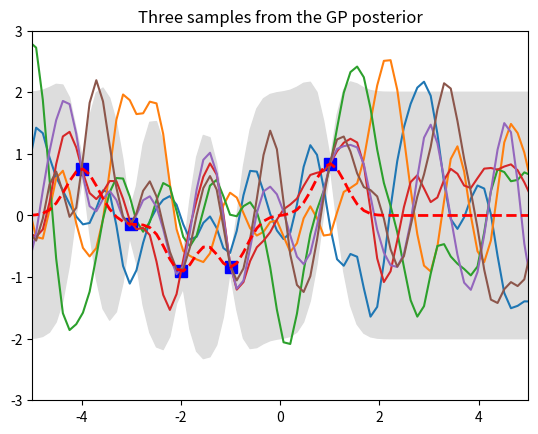

Here is the Python script that generated this plot:
import numpy as np
import matplotlib.pyplot as pl


# Test data
n = 90
Xtest = np.linspace(-6, 6, n).reshape(-1, 1)

# Define the kernel function: cholesky => Total sum = L * L.T
def kernel(a, b, param):
    sqdist = np.sum(a**2,1).reshape(-1,1) + np.sum(b**2,1) - 2*np.dot(a, b.T)
    return np.exp(-.5 * (1/param) * sqdist)

param = 0.1
K_ss = kernel(Xtest, Xtest, param)

# Get cholesky decomposition (square root) of the
# covariance matrix
L = np.linalg.cholesky(K_ss + 1e-15*np.eye(n))
# Sample 3 sets of standard normals for our test points,
# multiply them by the square root of the covariance matrix
f_prior = np.dot(L, np.random.normal(size=(n,3)))

# Now let's plot the 3 sampled functions.
pl.plot(Xtest, f_prior)
pl.axis([-6, 6, -3, 3])
pl.title('Three samples from the GP prior')
pl.show()



# Noiseless training data
Xtrain = np.array([-4, -3, -2, -1, 1]).reshape(5,1)
ytrain = np.sin(Xtrain)

# Apply the kernel function to our training points
K = kernel(Xtrain, Xtrain, param)
L = np.linalg.cholesky(K + 0.00005*np.eye(len(Xtrain)))

# Compute the mean at our test points.
K_s = kernel(Xtrain, Xtest, param)
Lk = np.linalg.solve(L, K_s)
mu = np.dot(Lk.T, np.linalg.solve(L, ytrain)).reshape((n,))

# Compute the standard deviation so we can plot it
s2 = np.diag(K_ss) - np.sum(Lk**2, axis=0)
stdv = np.sqrt(s2)

# Draw samples from the posterior at our test points.
L = np.linalg.cholesky(K_ss + 1e-6*np.eye(n) - np.dot(Lk.T, Lk))
f_post = mu.reshape(-1,1) + np.dot(L, np.random.normal(size=(n,3)))

pl.plot(Xtrain, ytrain, 'bs', ms=8)
pl.plot(Xtest, f_post)
pl.gca().fill_between(Xtest.flat, mu-2*stdv, mu+2*stdv, color="#dddddd")
pl.plot(Xtest, mu, 'r--', lw=2)
pl.axis([-5, 5, -3, 3])
pl.title('Three samples from the GP posterior')
pl.show()